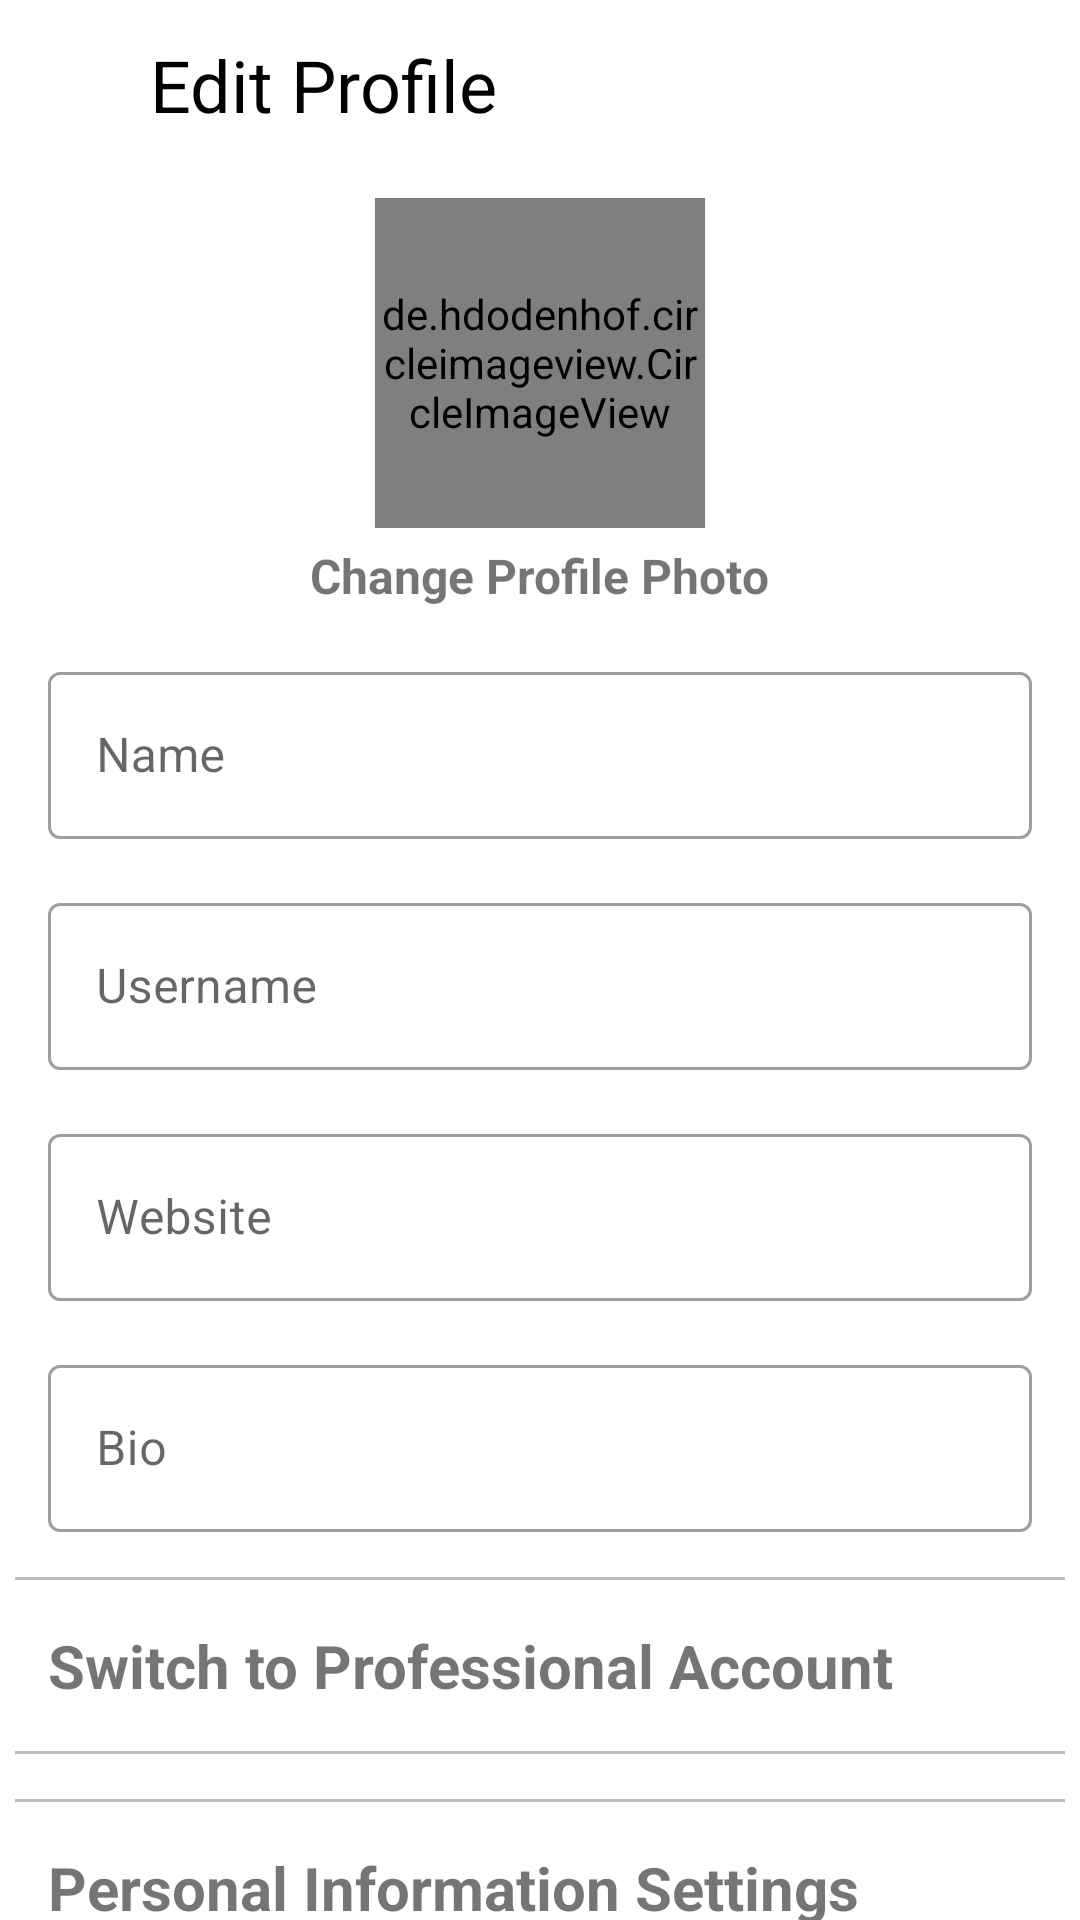

Here is an Android app screen rendered from its layout file. Give the layout XML and the strings, colors and styles it references.
<!-- AndroidManifest.xml: application theme Theme.InstagramClone -->
<!-- res/layout/activity_edit_profile.xml -->
<?xml version="1.0" encoding="utf-8"?>
<LinearLayout xmlns:android="http://schemas.android.com/apk/res/android"
    xmlns:app="http://schemas.android.com/apk/res-auto"
    xmlns:tools="http://schemas.android.com/tools"
    android:layout_width="match_parent"
    android:layout_height="match_parent"
    android:orientation="vertical"
    android:layout_margin="8dp"
    tools:context=".profile.EditProfileActivity">

    <com.google.android.material.appbar.AppBarLayout
        android:id="@+id/appBarLayout"
        android:layout_width="match_parent"
        android:layout_height="wrap_content">

        <androidx.constraintlayout.widget.ConstraintLayout
            android:layout_width="match_parent"
            android:layout_height="match_parent">

            <com.google.android.material.appbar.MaterialToolbar
                android:id="@+id/toolbar"
                android:layout_width="match_parent"
                android:layout_height="wrap_content"
                android:theme="@style/ToolbarTheme"
                android:visibility="visible"
                app:layout_constraintEnd_toEndOf="parent"
                app:layout_constraintStart_toStartOf="parent"
                app:layout_constraintTop_toTopOf="parent" />


            <ImageView
                android:id="@+id/back"
                android:layout_width="32dp"
                android:layout_height="32dp"
                android:layout_marginEnd="12dp"
                android:src="@drawable/ic_wrong"
                app:layout_constraintBottom_toBottomOf="parent"
                app:layout_constraintStart_toStartOf="parent"
                app:layout_constraintTop_toTopOf="parent" />

            <TextView
                android:layout_width="wrap_content"
                android:layout_height="wrap_content"
                android:text="@string/editProfile"
                app:layout_constraintStart_toEndOf="@id/back"
                app:layout_constraintTop_toTopOf="parent"
                app:layout_constraintBottom_toBottomOf="parent"
                android:textColor="@color/black"
                android:textSize="24sp"
                android:layout_marginStart="18dp"/>

            <ImageView
                android:id="@+id/save"
                android:layout_width="32dp"
                android:layout_height="32dp"
                android:src="@drawable/ic_right"
                app:layout_constraintBottom_toBottomOf="parent"
                app:layout_constraintEnd_toEndOf="parent"
                app:layout_constraintTop_toTopOf="parent" />

        </androidx.constraintlayout.widget.ConstraintLayout>

    </com.google.android.material.appbar.AppBarLayout>

    <de.hdodenhof.circleimageview.CircleImageView
        android:id="@+id/profileImage"
        android:layout_width="110dp"
        android:layout_height="110dp"
        android:src="@drawable/instagram_logo"
        android:layout_gravity="center_horizontal"
        android:layout_marginTop="10dp"
        app:civ_border_width="1dp"
        app:civ_border_color="@color/grey"/>

    <TextView
        android:id="@+id/changeProfilePhoto"
        android:layout_width="wrap_content"
        android:layout_height="wrap_content"
        android:text="@string/changeProfilePhoto"
        android:textAlignment="center"
        android:layout_gravity="center_horizontal"
        android:layout_marginTop="5dp"
        android:textSize="16sp"
        android:textStyle="bold"/>

    <com.google.android.material.textfield.TextInputLayout
        android:layout_width="match_parent"
        android:layout_height="wrap_content"
        android:layout_marginHorizontal="16dp"
        android:layout_marginTop="16dp"
        style="@style/Widget.MaterialComponents.TextInputLayout.OutlinedBox">

    <EditText
        android:id="@+id/nameET"
        android:layout_width="match_parent"
        android:layout_height="wrap_content"
        android:hint="@string/name"
        android:inputType="text"/>

    </com.google.android.material.textfield.TextInputLayout>

    <com.google.android.material.textfield.TextInputLayout
        android:layout_width="match_parent"
        android:layout_height="wrap_content"
        android:layout_marginHorizontal="16dp"
        android:layout_marginTop="16dp"
        style="@style/Widget.MaterialComponents.TextInputLayout.OutlinedBox">

        <EditText
            android:id="@+id/usernameET"
            android:layout_width="match_parent"
            android:layout_height="wrap_content"
            android:hint="@string/username" />

    </com.google.android.material.textfield.TextInputLayout>

    <com.google.android.material.textfield.TextInputLayout
        android:layout_width="match_parent"
        android:layout_height="wrap_content"
        android:layout_marginHorizontal="16dp"
        android:layout_marginTop="16dp"
        style="@style/Widget.MaterialComponents.TextInputLayout.OutlinedBox">

        <EditText
            android:id="@+id/websiteET"
            android:layout_width="match_parent"
            android:layout_height="wrap_content"
            android:hint="@string/website"
            android:inputType="textWebEmailAddress"/>

    </com.google.android.material.textfield.TextInputLayout>

    <com.google.android.material.textfield.TextInputLayout
        android:layout_width="match_parent"
        android:layout_height="wrap_content"
        android:layout_marginHorizontal="16dp"
        android:layout_marginTop="16dp"
        style="@style/Widget.MaterialComponents.TextInputLayout.OutlinedBox">

        <EditText
            android:id="@+id/bioET"
            android:layout_width="match_parent"
            android:layout_height="wrap_content"
            android:hint="@string/bioet"
            android:inputType="text"/>

    </com.google.android.material.textfield.TextInputLayout>

    <View
        android:layout_width="match_parent"
        android:layout_height="1dp"
        android:background="@color/grey"
        android:layout_marginHorizontal="5dp"
        android:layout_marginVertical="15dp"/>

    <TextView
        android:id="@+id/switchToProfAcc"
        android:layout_width="wrap_content"
        android:layout_height="wrap_content"
        android:text="@string/switchToProfAcc"
        android:textAlignment="center"
        android:layout_marginHorizontal="16dp"
        android:textSize="20sp"
        android:textStyle="bold"/>

    <View
        android:layout_width="match_parent"
        android:layout_height="1dp"
        android:background="@color/grey"
        android:layout_marginHorizontal="5dp"
        android:layout_marginVertical="15dp"/>

    <View
        android:layout_width="match_parent"
        android:layout_height="1dp"
        android:background="@color/grey"
        android:layout_marginHorizontal="5dp"
        android:layout_marginBottom="15dp"/>

    <TextView
        android:id="@+id/personalInfoSettings"
        android:layout_width="wrap_content"
        android:layout_height="wrap_content"
        android:text="@string/personalInfoSettings"
        android:textAlignment="center"
        android:layout_marginHorizontal="16dp"
        android:textSize="20sp"
        android:textStyle="bold"/>

    <View
        android:layout_width="match_parent"
        android:layout_height="1dp"
        android:background="@color/grey"
        android:layout_marginHorizontal="5dp"
        android:layout_marginVertical="15dp"/>

</LinearLayout>
<!-- resources referenced by this layout -->
<resources>
  <color name="black">#FF000000</color>
  <color name="grey">#BDBDBD</color>
  <string name="bioet">Bio</string>
  <string name="changeProfilePhoto">Change Profile Photo</string>
  <string name="editProfile">Edit Profile</string>
  <string name="name">Name</string>
  <string name="personalInfoSettings">Personal Information Settings</string>
  <string name="switchToProfAcc">Switch to Professional Account</string>
  <string name="username">Username</string>
  <string name="website">Website</string>
  <style name="ToolbarTheme" parent="ThemeOverlay.AppCompat.Light">
          <item name="android:fontFamily">@font/lobster_regular</item>
          <item name="android:textSize">50sp</item>
          <item name="android:background">@color/white</item>
      </style>
  <style name="Theme.InstagramClone" parent="Theme.MaterialComponents.DayNight.NoActionBar">
          
          <item name="colorPrimary">@color/black</item>
          <item name="colorPrimaryVariant">@color/purple_700</item>
          <item name="colorOnPrimary">@color/white</item>
          
          <item name="colorSecondary">@color/teal_200</item>
          <item name="colorSecondaryVariant">@color/teal_700</item>
          <item name="colorOnSecondary">@color/black</item>
          
          <item name="android:statusBarColor" tools:targetApi="l">?attr/colorPrimaryVariant</item>
          
      </style>
  <color name="white">#FFFFFFFF</color>
  <color name="purple_700">#FF3700B3</color>
  <color name="teal_200">#FF03DAC5</color>
  <color name="teal_700">#FF018786</color>
</resources>
